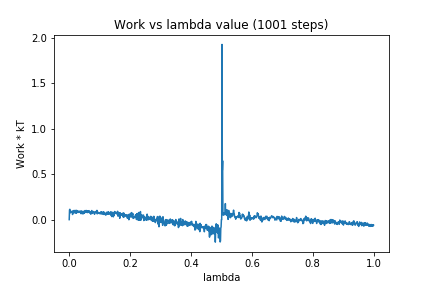

Source data for this figure (header and first rows):
0, 0.0
1, 0.1062
2, 0.1137
3, 0.09473
4, 0.07514
5, 0.09439
6, 0.08199
7, 0.08251
8, 0.08339
9, 0.088
10, 0.09015
11, 0.05634
12, 0.09581
13, 0.07574
14, 0.08408
15, 0.1
16, 0.08902
17, 0.09228
18, 0.07447
19, 0.1018
20, 0.08374
21, 0.09681
22, 0.07143
23, 0.1021
24, 0.07116
25, 0.1001
26, 0.08489
27, 0.09472
28, 0.08545
29, 0.08693
30, 0.09114
31, 0.07946
32, 0.09174
33, 0.08702
34, 0.08854
35, 0.07944
36, 0.0943
37, 0.07735
38, 0.09064
39, 0.06529
40, 0.07702
41, 0.09597
42, 0.0812
43, 0.08563
44, 0.08152
45, 0.06208
46, 0.08972
47, 0.0685
48, 0.09093
49, 0.07081
50, 0.08349
51, 0.09164
52, 0.09968
53, 0.08659
54, 0.08894
55, 0.07836
56, 0.1009
57, 0.09518
58, 0.09199
59, 0.09565
60, 0.07746
... 940 more rows
